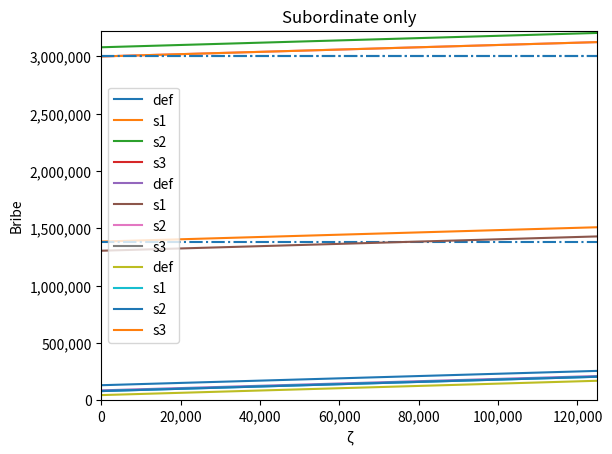

Python code for this plot:
import random as r
import statistics as s
import matplotlib.pyplot as plt
import numpy as np
from itertools import chain
from matplotlib.ticker import FuncFormatter


class Official:
    def __init__(self, hier_id, wage, strategy, kappa, theta, is_in_coal):
        self.hier_id = hier_id
        self.wage = wage
        # Strategy is a 3-tuple: (stealing_strategy, action_if_inspected, bribes)
        self.stealing_strategy = strategy[0]
        self.action = strategy[1]
        self.bribe = strategy[2]
        self.kappa = kappa
        self.theta = theta
        self.is_in_coal = is_in_coal
        self.stealing = 0
        self.acc_win = 0

    def steal(self, opt_stealing):
        if self.stealing_strategy == "None":
            self.stealing = 0
        elif self.stealing_strategy == "Opt":
            self.stealing = opt_stealing
        return self.stealing

    def pay_bribe(self, sure=False):
        return self.bribe[sure]

# sure = all(sub_id in coal_offs for sub_id in off_scheme[off_id])
# sure = False = 0 -> B[ch]
# sure = True = 1 -> B[b]
# subs don't care


class Hierarchy:
    def __init__(self, scheme, officials, cutoff_values, inspector):
        self.scheme = scheme
        self.officials = officials
        self.cutoff_values = cutoff_values
        self.inspector = inspector

    def get_with_id(self, hier_id):
        return next((x for x in self.officials if x.hier_id == hier_id), None)

    def get_boss_of_id(self, hier_id):
        for boss in self.scheme:
            if hier_id in self.scheme[boss]:
                return self.get_with_id(boss)


class Coalition:
    def __init__(self, scheme_tuple, hierarchy, rule):
        self.scheme_name = scheme_tuple[0]
        self.off_ids = scheme_tuple[1]
        self.hierarchy = hierarchy
        self.rule = rule
        self.bribe = 0
        self.total_stealing = 0  # Do I really need this?
        self.utils = {}

    def calc_stealing(self):
        if self.total_stealing == 0:
            for off_id in self.off_ids:
                self.total_stealing = self.total_stealing + self.hierarchy.get_with_id(off_id).stealing

        return self.total_stealing

    def pay_bribe(self, inspected_id):
        self.bribe = self.hierarchy.get_with_id(inspected_id).pay_bribe(all(sub_id in self.off_ids for sub_id in self.hierarchy.scheme.get(inspected_id, [])))
        return self.bribe

    def calc_utils(self):
        for off_id in self.off_ids:
            self.utils[off_id] = self.rule(off_id, self.off_ids, self.bribe, self.total_stealing, self.hierarchy)

        return sum(self.utils.values()) == (self.total_stealing - self.bribe)


def EQ_rule(off_id, coal_off_ids, bribe, coal_stealing, hier_scheme):
    return (coal_stealing - bribe) / len(coal_off_ids)


def SS_with_xi(xi):
    def SS_rule(off_id, coal_off_ids, bribe, coal_stealing, hier):
        U = 0
        bl = 3
        subs = set()
        for off in hier.scheme.keys():
            if off[0] == bl:
                subs = subs.union(set(hier.scheme[off]))

        N_bl = len([1 for off in coal_off_ids if off[0] == bl])

        if off_id[0] == bl:
            U = hier.get_with_id(off_id).stealing - (bribe + xi * len(subs.intersection(set(coal_off_ids)))) / N_bl

        elif off_id[0] in (1, 2):
            U = hier.get_with_id(off_id).stealing + xi

# Hard-coded and works only on the hierarchy suggested in the work: 3 levels with 2 officials on each.
        return U

    return SS_rule

class Inspector:
    def __init__(self, wage, inspection_cost_func, coverup_cost_func):
        self.wage = wage
        self.acc_win = 0
        self.inspection_cost_func = inspection_cost_func
        self.coverup_cost_func = coverup_cost_func


def true_with_prob(prob):
    return r.random() < prob


# Criminal Code of Russia 160
def ru_steal_fine160(wage, stealing, is_in_coal=False):
    if stealing == 0:
        return 0

    if is_in_coal or stealing >= 1000000:
        return max(1000000, 3 * 12 * wage)
    if stealing >= 250000:
        return max(s.mean((1, 5)) * 100000, s.mean((1, 3)) * 12 * wage)
    if stealing >= 5000:
        return max(300 * 1000, 2 * 12 * wage)
    return max(120 * 1000, 1 * 12 * wage)


# Criminal Code of Russia 285.1
def ru_steal_fine(wage, stealing, is_in_coal=False):
    if stealing == 0:
        return 0

    if is_in_coal or stealing >= 7500000:
        return max(s.mean((2, 5)) * 100000, s.mean((1, 3)) * 12 * wage)
    return max(s.mean((1, 3)) * 100000, s.mean((1, 2)) * 12 * wage)


# Criminal Code of Russia 291
def ru_bribe_fine(wage, bribe, is_in_coal=False):
    if bribe >= 1000000:
        return max(s.mean((2, 4)) * 1000000, s.mean((2, 4)) * 12 * wage, s.mean((70, 90)) * bribe)
    elif is_in_coal or bribe >= 150000:
        return max(s.mean((1, 3)) * 1000000, s.mean((1, 3)) * 12 * wage, s.mean((60, 80)) * bribe)
    elif bribe >= 25000:
        return max(1 * 1000000, 2 * 12 * wage, s.mean((10, 40)) * bribe)
    else:
        return max(0.5 * 1000000, 1 * 12 * wage, s.mean((5, 30)) * bribe)


def threshold_func(stealing, thresholds):
    if stealing == 0:
        return 0

    for th in thresholds:
        if stealing >= th[0]:
            return th[1]


def reward_func_def(stealing):
    return threshold_func(stealing, ((400000, 75000), (100000, 40000)))


def coverup_cost_func_def(stealing):
    return threshold_func(stealing, ((400000, 11250), (100000, 5000)))


def reward_func_s1(stealing):
    return threshold_func(stealing, ((400000, 875000), (100000, 60000)))


def coverup_cost_func_s1(stealing):
    return threshold_func(stealing, ((400000, 429615.3846), (100000, 20000)))


def reward_func_s2(stealing):
    return threshold_func(stealing, ((400000, 2000000), (100000, 60000)))


def coverup_cost_func_s2(stealing):
    return threshold_func(stealing, ((400000, 1000000), (100000, 20000)))


def reward_func_s3(stealing):
    return threshold_func(stealing, ((400000, 3250000), (100000, 2000000)))


def coverup_cost_func_s3(stealing):
    return threshold_func(stealing, ((400000, 2500000), (100000, 999999.976)))


def reward_func_z1(stealing):
    return threshold_func(stealing, ((400000, 270000 ), (100000, 70000)))


def coverup_cost_func_z1(stealing):
    return threshold_func(stealing, ((400000, 124999 ), (100000, 35000)))


def reward_func_z3(stealing):
    return threshold_func(stealing, ((400000, 250000 ), (100000, 85000)))


def coverup_cost_func_z3(stealing):
    return threshold_func(stealing, ((400000, 125000 ), (100000, 39999)))


def inspection_cost_func_example(off):
    if off.hier_id[0] >= 3:
        return 22500
    if off.hier_id[0] >= 1:
        return 10000


def simulate(N, hierarchy, steal_fine_func, bribe_fine_func, reward_func, coalition):
    acc_state_util = 0
    for _ in range(N):
        # Play the game N times.
        stealing = {}
        for off_level in hierarchy.scheme.values():
            stealing[off_level] = 0

        sum_stealing = 0

        inspected_off = None
        exposers = []
        init_money = list(hierarchy.cutoff_values.values())[0][0]
        # print(hierarchy.officials)
        coal_officials = []
        for i in range(len(hierarchy.officials)):
            for off_id in coalition.off_ids:
                if hierarchy.officials[i].hier_id == off_id:
                    coal_officials.append(hierarchy.officials[i])

        coal_officials = set(coal_officials)
        non_coal_officials = set(hierarchy.officials) ^ coal_officials

        def calc_coverup_reward_inspect(exposers_list):
            coverup = 0
            reward = 0
            inspect = 0

            for exposer in exposers_list:
                coverup += hierarchy.inspector.coverup_cost_func(exposer.stealing)
                reward += reward_func(exposer.stealing)
                inspect += hierarchy.inspector.inspection_cost_func(exposer)

            return coverup, reward, inspect

        def end(x):
            utils_correct = coalition.calc_utils()
            # Returns False in case of fine?

            if not utils_correct:
                print("ERROR in calculating coalitional utilities, review the rule!")
                exit(-1)

            state_ut = init_money

            if x == 1:
                # No inspection
                for off in coal_officials:
                    u = off.wage + coalition.utils[off.hier_id]
                    off.acc_win += u
                    state_ut -= u

                for off in non_coal_officials:
                    u = off.wage + off.stealing
                    off.acc_win += u
                    state_ut -= u

                hierarchy.inspector.acc_win += hierarchy.inspector.wage
                state_ut -= hierarchy.inspector.wage

                return state_ut
            else:
                if x == 2:
                    # No bribe
                    if inspected_off.is_in_coal:
                        for off in coal_officials:
                            u = off.wage + coalition.utils[off.hier_id] - steal_fine_func(
                                off.wage, coalition.total_stealing, True)
                            off.acc_win += u
                            state_ut -= u

                    else:
                        u = inspected_off.wage + inspected_off.kappa * inspected_off.stealing - steal_fine_func(
                            inspected_off.wage, inspected_off.stealing, False)
                        inspected_off.acc_win += u
                        state_ut -= u

                        for off in coal_officials:
                            u = off.wage + coalition.utils[off.hier_id]
                            off.acc_win += u
                            state_ut -= u

                    for off in non_coal_officials - {inspected_off}:
                        u = off.wage + off.stealing
                        off.acc_win += u
                        state_ut -= u

                    hierarchy.inspector.acc_win += hierarchy.inspector.wage - hierarchy.inspector.inspection_cost_func(
                            inspected_off) + reward_func(inspected_off.stealing)
                    state_ut -= (hierarchy.inspector.wage + reward_func(inspected_off.stealing))

                    return state_ut
                elif x == 3:
                    # Rejected bribe
                    if inspected_off.is_in_coal:
                        for off in coal_officials:
                            bribe = coalition.pay_bribe(inspected_off.hier_id)
                            u = off.wage + coalition.utils[off.hier_id] - (steal_fine_func(
                                off.wage, coalition.total_stealing, True) + bribe_fine_func(off.wage, bribe, True))
                            off.acc_win += u
                            state_ut -= u

                    else:
                        u = inspected_off.wage + inspected_off.kappa * inspected_off.stealing - (
                                inspected_off.pay_bribe(False) + steal_fine_func(inspected_off.wage, inspected_off.stealing, False) +
                                bribe_fine_func(inspected_off.wage, inspected_off.pay_bribe(False), False))
                        inspected_off.acc_win += u
                        state_ut -= u

                        for off in coal_officials:
                            u = off.wage + coalition.utils[off.hier_id]
                            off.acc_win += u
                            state_ut -= u

                    for off in non_coal_officials - {inspected_off}:
                        u = off.wage + off.stealing
                        off.acc_win += u
                        state_ut -= u

                    hierarchy.inspector.acc_win += hierarchy.inspector.wage - hierarchy.inspector.inspection_cost_func(
                        inspected_off) + reward_func(inspected_off.stealing)

                    state_ut -= (hierarchy.inspector.wage + reward_func(inspected_off.stealing))

                    return state_ut
                elif x == 4:
                    # Accepted bribe
                    if inspected_off.is_in_coal:
                        hierarchy.inspector.acc_win += hierarchy.inspector.wage + coalition.pay_bribe(inspected_off.hier_id) - (
                                hierarchy.inspector.inspection_cost_func(inspected_off) + hierarchy.inspector.coverup_cost_func(inspected_off.stealing))

                    else:
                        inspected_off.acc_win += inspected_off.wage + inspected_off.stealing - inspected_off.pay_bribe(False)
                        state_ut -= (inspected_off.wage + inspected_off.stealing)
                        hierarchy.inspector.acc_win += hierarchy.inspector.wage + inspected_off.pay_bribe() - (
                                hierarchy.inspector.inspection_cost_func(
                                    inspected_off) + hierarchy.inspector.coverup_cost_func(inspected_off.stealing))

                    for off in coal_officials:
                        u = off.wage + coalition.utils[off.hier_id]
                        off.acc_win += u
                        state_ut -= u

                    for off in non_coal_officials - {inspected_off}:
                        u = off.wage + off.stealing
                        off.acc_win += u
                        state_ut -= u

                    state_ut -= hierarchy.inspector.wage

                    return state_ut
                else:
                    sum_coverup, sum_reward, sum_inspect = calc_coverup_reward_inspect(exposers)

                    if x == 5:
                        # Exposed, no bribe
                        if inspected_off.is_in_coal:
                            for off in coal_officials:
                                u = off.wage + coalition.utils[off.hier_id] - steal_fine_func(
                                    off.wage, coalition.total_stealing, True)
                                off.acc_win += u
                                state_ut -= u

                        else:
                            u = inspected_off.wage + inspected_off.kappa * inspected_off.stealing - steal_fine_func(
                                inspected_off.wage, inspected_off.stealing, False)
                            inspected_off.acc_win += u
                            state_ut -= u

                            for off in coal_officials:
                                u = off.wage + coalition.utils[off.hier_id]
                                off.acc_win += u
                                state_ut -= u

                        for exposer in exposers:
                            u = exposer.wage + exposer.kappa * exposer.stealing - exposer.theta * steal_fine_func(
                                exposer.wage, exposer.stealing, False)
                            exposer.acc_win += u
                            state_ut -= u

                        for off in non_coal_officials - {inspected_off} - set(exposers):
                            u = off.wage + off.stealing
                            off.acc_win += u
                            state_ut -= u

                        hierarchy.inspector.acc_win += hierarchy.inspector.wage + reward_func(
                            inspected_off.stealing) + sum_reward - (
                                                               hierarchy.inspector.inspection_cost_func(
                                                                   inspected_off) + sum_inspect)
                        state_ut -= (hierarchy.inspector.wage + reward_func(inspected_off.stealing) + sum_reward)

                        return state_ut
                    elif x == 6:
                        # Exposed, rejected bribe
                        if inspected_off.is_in_coal:
                            bribe = coalition.pay_bribe(inspected_off.hier_id)
                            hierarchy.inspector.acc_win += hierarchy.inspector.wage + reward_func(
                                inspected_off.stealing) + sum_reward - (hierarchy.inspector.inspection_cost_func(inspected_off) + sum_inspect)

                            for off in coal_officials:
                                u = off.wage + coalition.utils[off.hier_id] - (steal_fine_func(
                                    off.wage, coalition.total_stealing, True) + bribe_fine_func(off.wage, bribe, True))
                                off.acc_win += u
                                state_ut -= u

                        else:
                            hierarchy.inspector.acc_win += hierarchy.inspector.wage + reward_func(
                                inspected_off.stealing) + sum_reward - (hierarchy.inspector.inspection_cost_func(inspected_off) + sum_inspect)
                            u = inspected_off.wage + inspected_off.kappa * inspected_off.stealing - (steal_fine_func(
                                inspected_off.wage, inspected_off.stealing, False) + inspected_off.pay_bribe() + bribe_fine_func(
                                inspected_off.wage, inspected_off.pay_bribe(False), False))
                            inspected_off.acc_win += u
                            state_ut -= u

                            for off in coal_officials:
                                u = off.wage + coalition.utils[off.hier_id]
                                off.acc_win += u
                                state_ut -= u

                        for exposer in exposers:
                            u = exposer.wage + exposer.kappa * exposer.stealing - exposer.theta * steal_fine_func(
                                exposer.wage, exposer.stealing, False)
                            exposer.acc_win += u
                            state_ut -= u

                        for off in non_coal_officials - {inspected_off} - set(exposers):
                            u = off.wage + off.stealing
                            off.acc_win += u
                            state_ut -= u

                        state_ut -= (hierarchy.inspector.wage + reward_func(inspected_off.stealing) + sum_reward)

                        return state_ut
                    elif x == 7:
                        # Exposed, accepted bribe
                        if inspected_off.is_in_coal:
                            hierarchy.inspector.acc_win += hierarchy.inspector.wage + coalition.pay_bribe(inspected_off.hier_id) - (
                                    hierarchy.inspector.inspection_cost_func(
                                        inspected_off) + hierarchy.inspector.coverup_cost_func(
                                inspected_off.stealing) + sum_coverup + sum_inspect)

                        else:
                            inspected_off.acc_win += inspected_off.wage + inspected_off.stealing - inspected_off.pay_bribe(False)
                            state_ut -= (inspected_off.wage + inspected_off.stealing)

                            hierarchy.inspector.acc_win += hierarchy.inspector.wage + inspected_off.pay_bribe(False) - (
                                    hierarchy.inspector.inspection_cost_func(inspected_off) + hierarchy.inspector.coverup_cost_func(
                                inspected_off.stealing) + sum_coverup + sum_inspect)

                        for off in coal_officials:
                            u = off.wage + coalition.utils[off.hier_id]
                            off.acc_win += u
                            state_ut -= u

                        for off in non_coal_officials - {inspected_off}:
                            u = off.wage + off.stealing
                            off.acc_win += u
                            state_ut -= u

                        state_ut -= hierarchy.inspector.wage

                        return state_ut

        # Stealing stage
        for off_level in hierarchy.scheme.values():
            cutoff_value = hierarchy.cutoff_values[off_level]
            optimal_stealing = (cutoff_value[0] - cutoff_value[1]) / len(off_level)
            for off in off_level:
                stealing[off_level] += hierarchy.get_with_id(off).steal(optimal_stealing)

        coalition.calc_stealing()
        # Inspection stage: from top to bottom, from left to right


        for off_level in stealing:
            sum_stealing += stealing[off_level]
            if true_with_prob(1 - sum_stealing / init_money):
                pass
            else:
                inspected_off = hierarchy.get_with_id(r.choice(off_level))
                action = inspected_off.action

                if inspected_off.is_in_coal:

                    Acc_part_util = coalition.pay_bribe(inspected_off.hier_id) - hierarchy.inspector.coverup_cost_func(inspected_off.stealing)
                    Rej_part_util = reward_func(inspected_off.stealing)

                    if Acc_part_util <= Rej_part_util:
                        acc_state_util += end(3)
                    else:
                        acc_state_util += end(4)
                    break
                else:
                    if action == "NB":
                        acc_state_util += end(2)
                        break
                    if action == "B":
                        Acc_part_util = inspected_off.pay_bribe() - hierarchy.inspector.coverup_cost_func(inspected_off.stealing)
                        Rej_part_util = reward_func(inspected_off.stealing)
                        if Acc_part_util <= Rej_part_util:
                            acc_state_util += end(3)
                        else:
                            acc_state_util += end(4)
                        break
                    if action == "E":
                        while True:
                            exposers.append(inspected_off)
                            inspected_off = hierarchy.get_boss_of_id(inspected_off.hier_id)
                            action = inspected_off.action

                            if inspected_off.is_in_coal:
                                Acc_part_util = coalition.pay_bribe(
                                    inspected_off.hier_id) - hierarchy.inspector.coverup_cost_func(
                                    inspected_off.stealing)
                                Rej_part_util = reward_func(inspected_off.stealing)

                                if Acc_part_util <= Rej_part_util:
                                    acc_state_util += end(6)
                                else:
                                    acc_state_util += end(7)
                                break

                            else:
                                if action == "NB":
                                    acc_state_util += end(5)
                                    break
                                if action == "B":
                                    exposers_coverup, exposers_reward, exposers_inspect = calc_coverup_reward_inspect(exposers)
                                    Acc_part_util = inspected_off.pay_bribe(False) - hierarchy.inspector.coverup_cost_func(inspected_off.stealing) - exposers_coverup
                                    Rej_part_util = reward_func(inspected_off.stealing) + exposers_reward
                                    if Acc_part_util <= Rej_part_util:
                                        acc_state_util += end(6)
                                    else:
                                        acc_state_util += end(7)
                                    break
                    break

        if inspected_off is None:
            acc_state_util += end(1)

    LoC = sum(stealing.values()) / init_money
    # End of N cycles, Results
    for official in hierarchy.officials:
        print("{}".format(official.acc_win / N))
    print("{}\n{}\n{}".format(hierarchy.inspector.acc_win / N, acc_state_util / N, LoC))


def run_coals(off_scheme, in_and_out_values, funcs, wages, bribes, coal_scheme_tuples, rules):
    def level_12_official(hier_id, strat, is_in_coal):
        return Official(hier_id=hier_id, wage=wages[0], strategy=strat, kappa=0.3, theta=0.01, is_in_coal=is_in_coal)

    def level_3_official(hier_id, strat, is_in_coal):
        return Official(hier_id=hier_id, wage=wages[1], strategy=strat, kappa=0.6, theta=1, is_in_coal=is_in_coal)

    def build_hier(str1, str2, coal):
        offs = [
            level_3_official((3, 0), str2, ((3, 0) in coal)), level_3_official((3, 1), str2, ((3, 1) in coal)),
            level_12_official((2, 0), str1, ((2, 0) in coal)), level_12_official((2, 1), str1, ((2, 1) in coal)),
            level_12_official((1, 0), str1, ((1, 0) in coal)), level_12_official((1, 1), str1, ((1, 1) in coal))
        ]
        return offs

    for rule in rules:
        for sc_tuple in coal_scheme_tuples:
            print(sc_tuple[0])
            off_hier = build_hier(("Opt", "E", [bribes[2], bribes[2]]), ("Opt", "B", [bribes[0], bribes[1]]), sc_tuple[1])
            inspector = Inspector(70000, inspection_cost_func_example, funcs[0])
            hierarchy = Hierarchy(off_scheme, off_hier, in_and_out_values, inspector)
            coalition = Coalition(scheme_tuple=sc_tuple, hierarchy=hierarchy, rule=rule)
            simulate(N=500000, hierarchy=hierarchy, steal_fine_func=ru_steal_fine,
                    bribe_fine_func=ru_bribe_fine, reward_func=funcs[1], coalition=coalition)


def analyze_sensitivity_B(stealings, a_p, reward_and_coverup_funcs, title):
    # X is zeta, Y is bribe.
    max_st = max(stealings)
    x = np.linspace(1, max_st, 10)
    print(x)
    ys = {}
    for type_funcs in reward_and_coverup_funcs:
        reward_and_coverup_costs = 0
        for stealing in stealings:
            reward_and_coverup_costs += type_funcs[1][0](stealing) + type_funcs[1][1](stealing)

        ys[type_funcs[0]] = reward_and_coverup_costs + x

    for k in ys:
        plt.plot(x, ys[k], label=k)

    plt.hlines(max_st / a_p, 1, max_st, linestyles='dashdot')

    print(max_st / a_p)

    plt.title(title)
    plt.ylabel('Bribe')
    plt.xlabel('ζ')

    plt.xlim(0, max_st)
    plt.ylim(0, max(list(chain.from_iterable([l.tolist() for l in ys.values()])))+100000)

    ax = plt.subplot()
    ax.get_xaxis().set_major_formatter(FuncFormatter(lambda x, p: format(int(x), ',')))
    ax.get_yaxis().set_major_formatter(FuncFormatter(lambda y, p: format(int(y), ',')))

    plt.legend()
    plt.show()

def main():
    coal_scheme_tuples = [
             ('1B1SL0', [(3, 0), (2, 0)],),
             ('1B1SL1', [(3, 0), (2, 1)],),
             ('1B1SR0', [(3, 1), (1, 0)],),
             ('1B1SR1', [(3, 1), (1, 1)],),
             ('BB1SL0', [(3, 0), (2, 0), (3, 1)],),
             ('BB1SL1', [(3, 0), (2, 1), (3, 1)],),
             ('BB1SR0', [(3, 1), (1, 0), (3, 0)],),
             ('BB1SR1', [(3, 1), (1, 1), (3, 0)],),
             ('1B2SL', [(3, 0), (2, 0), (2, 1)],),
             ('1B2SR', [(3, 1), (1, 0), (1, 1)],),
             ('2SBBL', [(3, 0), (3, 1), (2, 0), (2, 1)],),
             ('2SBBR', [(3, 0), (3, 1), (1, 0), (1, 1)],),
             ('1SBB1S0', [(2, 0), (3, 0), (3, 1), (1, 0)],),
             ('1SBB1S1', [(2, 0), (3, 0), (3, 1), (1, 1)],),
             ('1SBB1S2', [(2, 1), (3, 0), (3, 1), (1, 0)],),
             ('1SBB1S3', [(2, 1), (3, 0), (3, 1), (1, 1)],),
             ('2SBBL0', [(3, 0), (2, 0), (2, 1), (3, 1), (1, 0)],),
             ('2SBBL1', [(3, 0), (2, 0), (2, 1), (3, 1), (1, 1)],),
             ('2SBBR0', [(3, 1), (1, 0), (1, 1), (3, 0), (2, 0)],),
             ('2SBBR1', [(3, 1), (1, 0), (1, 1), (3, 0), (2, 1)],),
             ('GC', [(2, 0), (2, 1), (3, 0), (3, 1), (1, 0), (1, 1)])]

    # coal_scheme_tuples = [ ('1B1SR0', [(3, 1), (1, 0)],),]

    off_scheme = {
        (4, 0): ((3, 0), (3, 1)),
        (3, 0): ((2, 0), (2, 1)),
        (3, 1): ((1, 0), (1, 1)),
    }
    in_and_out_values = {
        ((3, 0), (3, 1)): (3000000, 2000000),
        ((2, 0), (2, 1)): (2000000 / 2, 750000),
        ((1, 0), (1, 1)): (2000000 / 2, 750000)
    }

    ch, b, s = 0, 1, 2

    W = [0, 90000, 40000]
    S = [0, 500000, 125000]

    d = [131251, 86251, 45001]
    s1 = [1384616.385, 1304616.385, 80001]
    s2 = [3080001, 3000001, 80001]
    s3 = [8750000.976, 5750001, 3000000.976]

    z1 = (500000, 395000, 105001)
    z3 = (500000, 375001, 125000)

    B = d

    rules = (EQ_rule, SS_with_xi(1))
    # rules = (SS_with_xi(1),)
    # rules = (EQ_rule,)

    no_coal = [("None", [],)]

    # run_coals(off_scheme=off_scheme, in_and_out_values=in_and_out_values, funcs=(coverup_cost_func_def, reward_func_def),
    #           wages=[W[s], W[b]], bribes=B, coal_scheme_tuples=no_coal, rules=rules)

    a = [0, 0.5, 0.416666667, 0.333333333]
    a_eff = [0, (1 - a[3]) * (1 - a[2]) * a[1], (1 - a[3]) * a[2], a[3]]
    a_0_eff_i = [0, 0.041666667, 0.076388889, 0]
    print(a_eff)

    types_and_funcs = [("def", [coverup_cost_func_def, reward_func_def]),
                       ("s1", [coverup_cost_func_s1, reward_func_s1]),
                       ("s2", [coverup_cost_func_s2, reward_func_s2]),
                       ("s3", [coverup_cost_func_s3, reward_func_s3]),]

    types_and_funcs_z = [("z1", [coverup_cost_func_z1, reward_func_z1]),
                         ("z3", [coverup_cost_func_z3, reward_func_z3]),]

    analyze_sensitivity_B([S[b], S[s]], a_eff[3]/2 + min(a_eff[1], a_eff[2]), types_and_funcs, "Chain")
    analyze_sensitivity_B([S[b]], a_eff[3]/2, types_and_funcs, "Boss")
    analyze_sensitivity_B([S[s]], min(a_0_eff_i[1], a_0_eff_i[2]), types_and_funcs, "Subordinate only")


if __name__ == "__main__":
    main()
